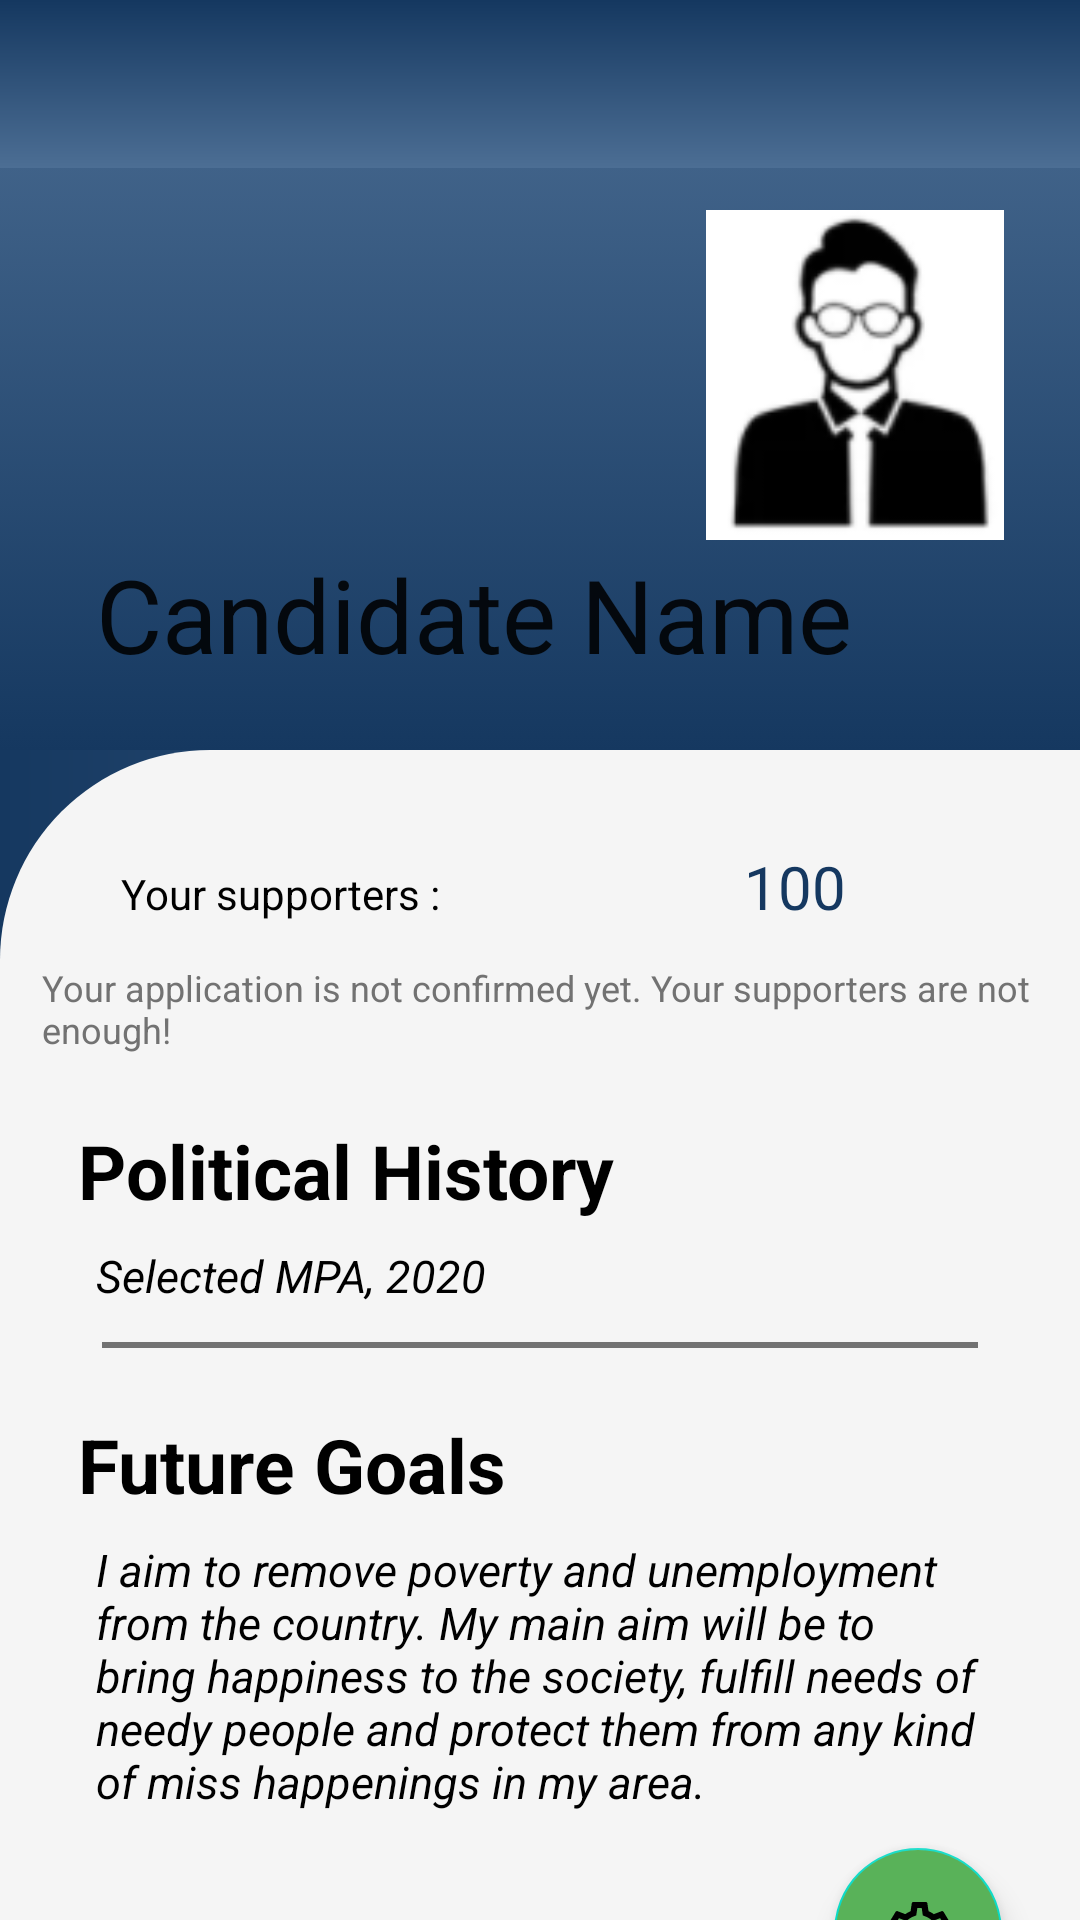

Android layout source for this screen:
<!-- AndroidManifest.xml: application theme Theme.EDemoc -->
<!-- res/layout/activity_candidate_profile.xml -->
<?xml version="1.0" encoding="utf-8"?>
<androidx.coordinatorlayout.widget.CoordinatorLayout xmlns:android="http://schemas.android.com/apk/res/android"
    xmlns:app="http://schemas.android.com/apk/res-auto"
    xmlns:tools="http://schemas.android.com/tools"
    android:layout_width="match_parent"
    android:layout_height="match_parent"
    android:background="@drawable/profile_bg"
    tools:context=".Activities.Candidate_profile">

    <com.google.android.material.appbar.AppBarLayout
        android:id="@+id/appbar"
        android:layout_width="match_parent"
        android:layout_height="250dp"
        android:background="@color/main_color_dark"
        android:fitsSystemWindows="true">

        <com.google.android.material.appbar.CollapsingToolbarLayout
            android:id="@+id/collapsing_toolbar"
            android:layout_width="match_parent"
            android:layout_height="match_parent"
            android:background="@drawable/main_background"
            android:fitsSystemWindows="true"
            app:contentScrim="?attr/colorPrimary"
            app:layout_scrollFlags="scroll|snap|exitUntilCollapsed"
            app:title="Candidate Name">

            <ImageView
                android:id="@+id/profile_pic"
                android:layout_width="150dp"
                android:layout_height="150dp"
                android:layout_gravity="center|end"
                android:padding="20dp"
                android:src="@drawable/sample"
                app:layout_collapseMode="parallax" />

            <androidx.appcompat.widget.Toolbar
                android:layout_width="match_parent"
                android:layout_height="?attr/actionBarSize"
                app:layout_collapseMode="pin"
                android:background="@drawable/reverse_bg"
                app:titleTextColor="@color/white" />

        </com.google.android.material.appbar.CollapsingToolbarLayout>
    </com.google.android.material.appbar.AppBarLayout>

    <androidx.core.widget.NestedScrollView
        android:layout_width="match_parent"
        android:layout_height="match_parent"
        android:background="@drawable/ctr_bg"
        app:layout_behavior="com.google.android.material.appbar.AppBarLayout$ScrollingViewBehavior" >

        <androidx.appcompat.widget.LinearLayoutCompat
            android:layout_width="match_parent"
            android:layout_height="match_parent"
            android:layout_marginHorizontal="14dp"
            android:layout_marginTop="32dp"
            android:orientation="vertical">

            <androidx.appcompat.widget.LinearLayoutCompat
                android:layout_width="match_parent"
                android:layout_height="wrap_content"
                android:orientation="horizontal">
                <TextView
                    android:layout_width="0dp"
                    android:layout_height="wrap_content"
                    android:layout_weight="1"
                    android:gravity="center"
                    android:text="Your supporters : "
                    android:textColor="@color/black"/>
                <TextView
                    android:id="@+id/n_sup"
                    android:layout_width="0dp"
                    android:layout_height="wrap_content"
                    android:layout_weight="1"
                    android:text="100"
                    android:gravity="center"
                    android:textColor="@color/main_color_dark"
                    android:textSize="20sp"
                    android:layout_marginLeft="8dp"/>
            </androidx.appcompat.widget.LinearLayoutCompat>

            <TextView
                android:layout_width="match_parent"
                android:layout_height="wrap_content"
                android:layout_marginTop="12dp"
                android:text="Your application is not confirmed yet. Your supporters are not enough!"
                android:textSize="12sp"
                android:textColor="@color/hint_color"/>

            <TextView
                android:layout_width="match_parent"
                android:layout_height="wrap_content"
                android:textColor="@color/black"
                android:textStyle="bold"
                android:text="Political History"
                android:layout_marginHorizontal="12dp"
                android:textSize="25sp"
                android:layout_marginTop="22dp"/>

            <TextView
                android:id="@+id/p_history"
                android:layout_width="match_parent"
                android:layout_height="wrap_content"
                android:textColor="@color/black"
                android:textStyle="italic"
                android:text="Selected MPA, 2020"
                android:layout_marginHorizontal="18dp"
                android:textSize="15sp"
                android:layout_marginTop="8dp"/>

            <View
                android:layout_width="match_parent"
                android:layout_height="2dp"
                android:background="@color/hint_color"
                android:layout_marginHorizontal="20dp"
                android:layout_marginTop="12dp"/>


            <TextView
                android:layout_width="match_parent"
                android:layout_height="wrap_content"
                android:textColor="@color/black"
                android:textStyle="bold"
                android:text="Future Goals"
                android:layout_marginHorizontal="12dp"
                android:textSize="25sp"
                android:layout_marginTop="22dp"/>

            <TextView
                android:id="@+id/f_goals"
                android:layout_width="match_parent"
                android:layout_height="wrap_content"
                android:textColor="@color/black"
                android:textStyle="italic"
                android:text="I aim to remove poverty and unemployment from the country. My main aim will be to bring happiness to the society, fulfill needs of needy people and protect them from any kind of miss happenings in my area."
                android:layout_marginHorizontal="18dp"
                android:textSize="15sp"
                android:layout_marginTop="8dp"/>

            <com.google.android.material.floatingactionbutton.FloatingActionButton
                android:layout_width="wrap_content"
                android:layout_height="wrap_content"
                android:layout_gravity="bottom|right"
                android:backgroundTint="#59B259"
                android:layout_marginRight="12dp"
                android:layout_marginTop="12dp"
                android:src="@drawable/ic_setting"
                android:onClick="Open_Settings"/>


        </androidx.appcompat.widget.LinearLayoutCompat>
    </androidx.core.widget.NestedScrollView>





</androidx.coordinatorlayout.widget.CoordinatorLayout>
<!-- resources referenced by this layout -->
<resources>
  <color name="black">#FF000000</color>
  <color name="hint_color">#727272</color>
  <color name="main_color_dark">#153860</color>
  <color name="white">#FFFFFFFF</color>
  <!-- drawable ctr_bg (drawable) -->
  <?xml version="1.0" encoding="utf-8"?>
  <shape xmlns:android="http://schemas.android.com/apk/res/android">
     <solid android:color="#f5f5f5"/>
      <corners android:topLeftRadius="70dp"/>
  </shape>
  <!-- drawable ic_setting: vector/xml drawable (drawable, 2025 chars, omitted) -->
  <!-- drawable main_background (drawable) -->
  <?xml version="1.0" encoding="utf-8"?>
  <selector xmlns:android="http://schemas.android.com/apk/res/android">
      <item>
          <shape>
              <gradient
                  android:angle="90"
                  android:startColor="@color/main_color_dark"
                  android:endColor="@color/main_color_light"
                  android:type="linear" />
          </shape>
      </item>
  </selector>
  <!-- drawable profile_bg (drawable) -->
  <?xml version="1.0" encoding="utf-8"?>
  <shape xmlns:android="http://schemas.android.com/apk/res/android">
  <gradient android:startColor="@color/main_color_dark"
      android:endColor="@color/main_color_light"
      android:angle="360"/>
  </shape>
  <!-- drawable reverse_bg (drawable) -->
  <?xml version="1.0" encoding="utf-8"?>
  <shape xmlns:android="http://schemas.android.com/apk/res/android">
  <gradient android:startColor="@color/main_color_light"
      android:endColor="@color/main_color_dark"
      android:angle="90"/>
  </shape>
  <!-- drawable sample: png bitmap (drawable-v24, 5486 bytes) -->
  <style name="Theme.EDemoc" parent="Theme.MaterialComponents.DayNight.DarkActionBar">
          
          <item name="colorPrimary">@color/purple_500</item>
          <item name="colorPrimaryVariant">@color/purple_700</item>
          <item name="colorOnPrimary">@color/white</item>
          
          <item name="colorSecondary">@color/teal_200</item>
          <item name="colorSecondaryVariant">@color/teal_700</item>
          <item name="colorOnSecondary">@color/black</item>
          
          <item name="android:statusBarColor" tools:targetApi="l">?attr/colorPrimaryVariant</item>
          
      </style>
  <color name="main_color_light">#4C6E94</color>
  <color name="purple_500">#FF6200EE</color>
  <color name="purple_700">#FF3700B3</color>
  <color name="teal_200">#FF03DAC5</color>
  <color name="teal_700">#FF018786</color>
</resources>
